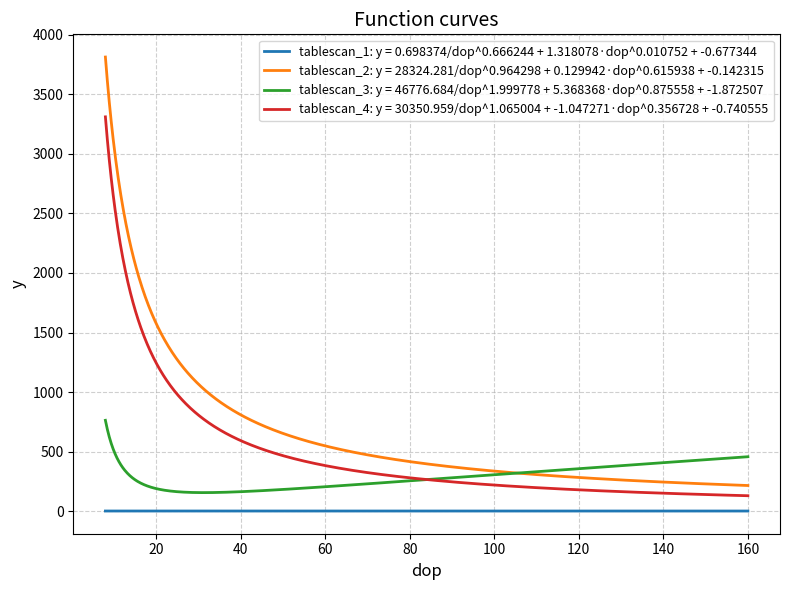

Source code (Python):
import numpy as np
import matplotlib.pyplot as plt


def plot_functions(param_sets, x_min=0.01, x_max=10, num_points=1000):
    """
    批量绘制函数：y = b/(dop^a) + c*(dop^d) + e

    参数：
        param_sets : 参数列表，每个元素是一个 dict，示例：
            {
                "name": "case1",   # 图例名称（可选）
                "a": 1.5,
                "b": 10,
                "c": 0.5,
                "d": 2,
                "e": 1,
            }
        x_min, x_max : dop 的绘图范围
        num_points   : 曲线点数
    """
    dop = np.linspace(x_min, x_max, num_points)

    plt.figure(figsize=(8, 6))
    for i, p in enumerate(param_sets, start=1):
        a = p["a"]
        b = p["b"]
        c = p["c"]
        d = p["d"]
        e = p["e"]
        name = p.get("name", f"case{i}")

        y = b / (dop ** a) + c * (dop ** d) + e
        label = f'{name}: y = {b}/dop^{a} + {c}·dop^{d} + {e}'
        plt.plot(dop, y, linewidth=2, label=label)

    plt.xlabel('dop', fontsize=12)
    plt.ylabel('y', fontsize=12)
    plt.title('Function curves', fontsize=14)
    plt.grid(True, linestyle='--', alpha=0.6)
    plt.legend(fontsize=9)
    plt.tight_layout()
    plt.show()


# ========== 在这里配置多组参数（可增删） ==========
PARAM_SETS = [
    # {
    #     "name": "tablescan",
    #     "a": 0.0,
    #     "b": 216.86057,
    #     "c": 90.97139,
    #     "d": 0.10308,
    #     "e": 133.80511
    # },
    # {
    #     "name": "tablescan",
    #     "a": 2.0,
    #     "b": 0.000001,
    #     "c": 3143902000.0,
    #     "d": 0,
    #     "e": 4216404700.0
    # },
    {
    "name": "tablescan_1",
    "a": 0.666244,
    "b": 0.698374,
    "c": 1.318078,
    "d": 0.010752,
    "e": -0.677344
},
{
    "name": "tablescan_2",
    "a": 0.964298,
    "b": 28324.281,
    "c": 0.129942,
    "d": 0.615938,
    "e": -0.142315
},
{
    "name": "tablescan_3",
    "a": 1.999778,
    "b": 46776.684,
    "c": 5.368368,
    "d": 0.875558,
    "e": -1.872507
},
{
    "name": "tablescan_4",
    "a": 1.065004,
    "b": 30350.959,
    "c": -1.047271,
    "d": 0.356728,
    "e": -0.740555
}
]
# =================================================

plot_functions(PARAM_SETS, x_min=8, x_max=160)
